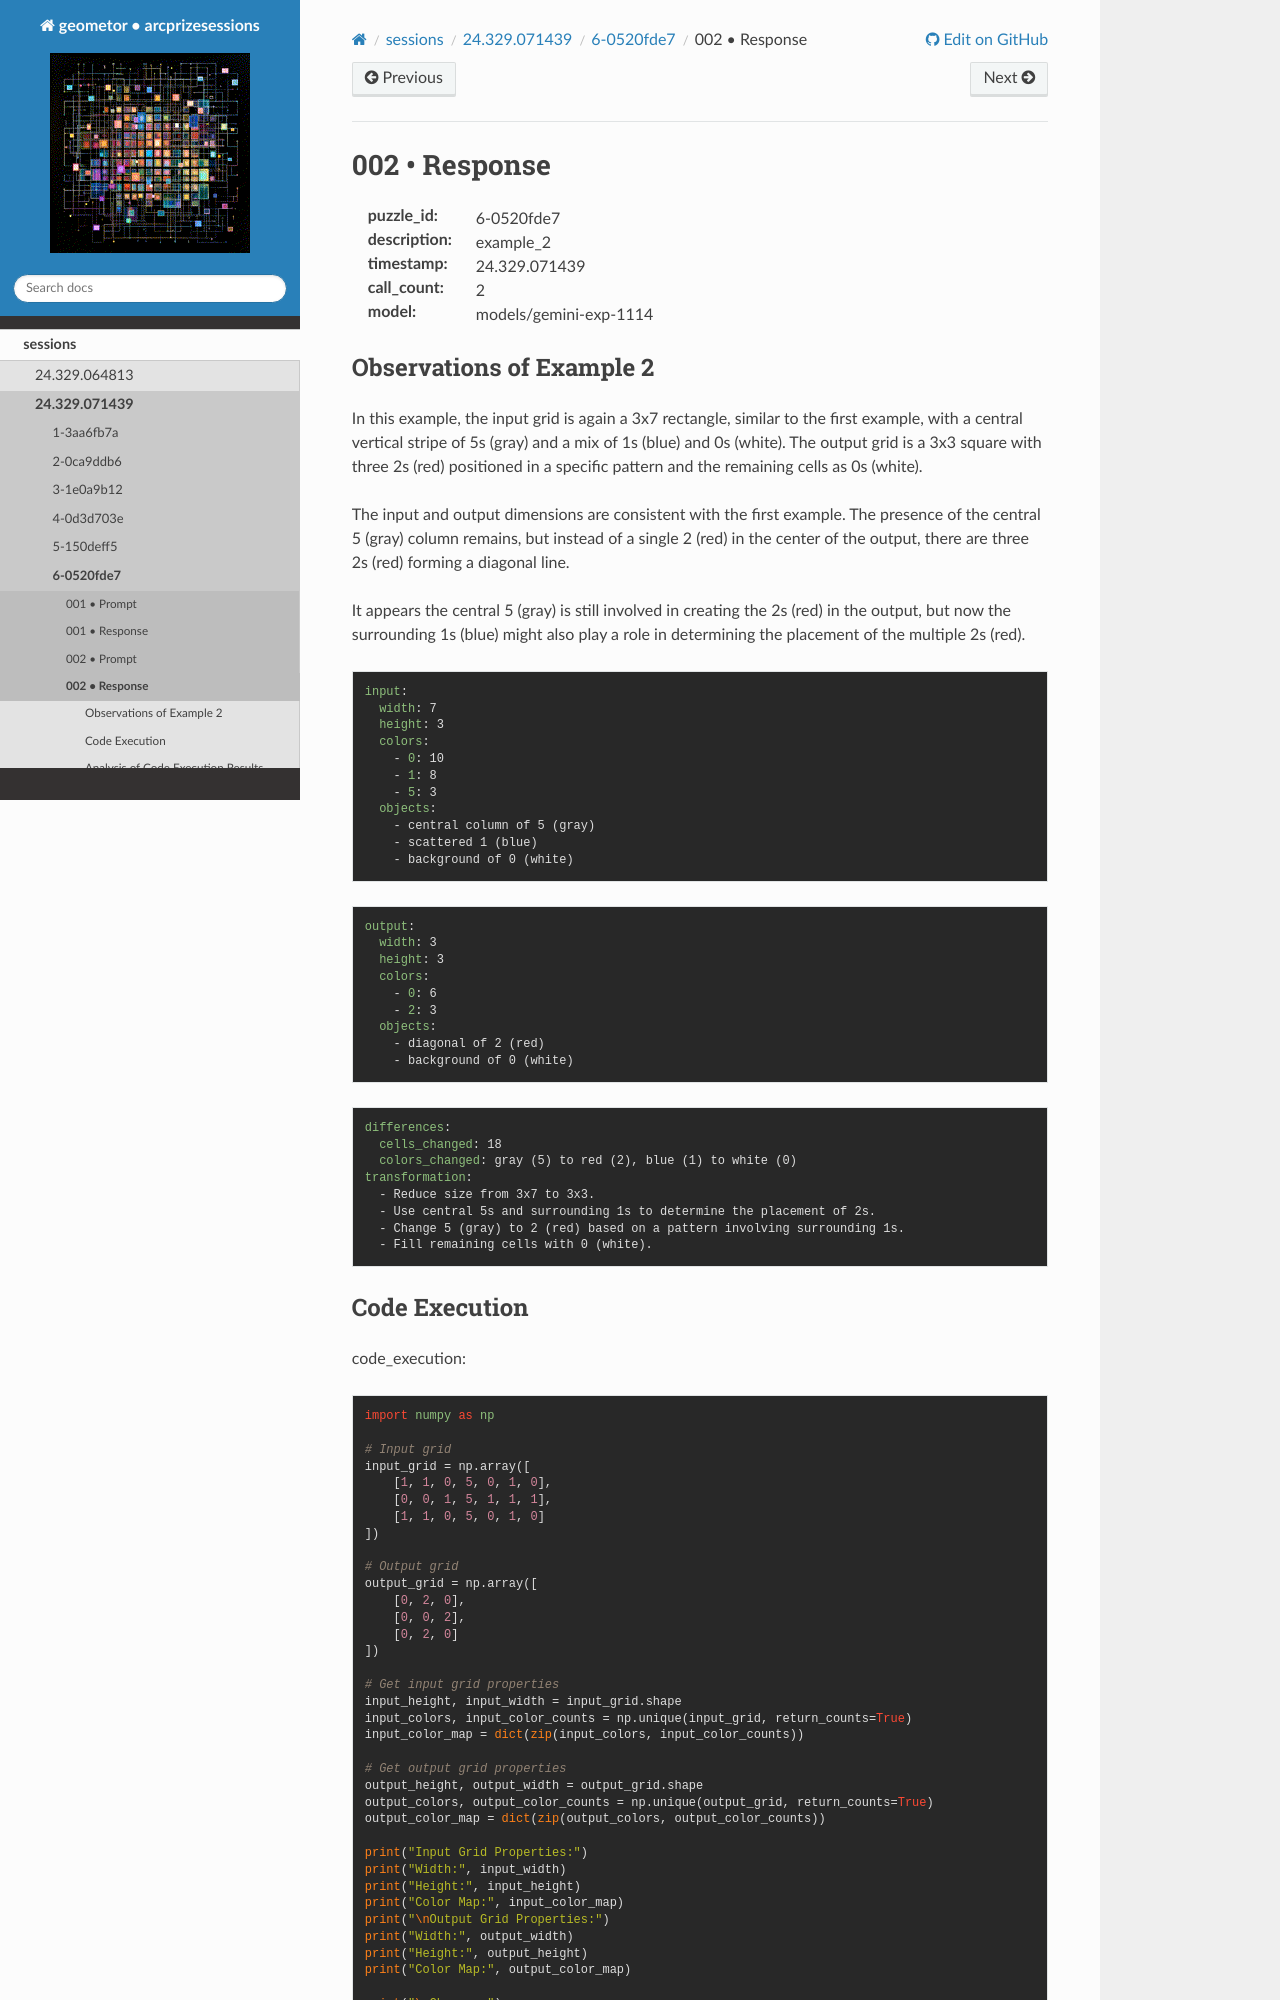

repository: geometor/arcprizesessions · page: sessions/24.329.071439/6-0520fde7/002-response/index.html · generator: sphinx

002 • Response
==============

:puzzle_id: 6-0520fde7
:description: example_2
:timestamp: 24.329.071439
:call_count: 2

:model: models/gemini-exp-1114






Observations of Example 2
-------------------------

In this example, the input grid is again a 3x7 rectangle, similar to the first example, with a central vertical stripe of 5s (gray) and a mix of 1s (blue) and 0s (white). The output grid is a 3x3 square with three 2s (red) positioned in a specific pattern and the remaining cells as 0s (white). 

The input and output dimensions are consistent with the first example. The presence of the central 5 (gray) column remains, but instead of a single 2 (red) in the center of the output, there are three 2s (red) forming a diagonal line. 

It appears the central 5 (gray) is still involved in creating the 2s (red) in the output, but now the surrounding 1s (blue) might also play a role in determining the placement of the multiple 2s (red).

.. code-block:: yaml

   input:
     width: 7
     height: 3
     colors:
       - 0: 10
       - 1: 8
       - 5: 3
     objects:
       - central column of 5 (gray)
       - scattered 1 (blue)
       - background of 0 (white)

.. code-block:: yaml

   output:
     width: 3
     height: 3
     colors:
       - 0: 6
       - 2: 3
     objects:
       - diagonal of 2 (red)
       - background of 0 (white)

.. code-block:: yaml

   differences:
     cells_changed: 18
     colors_changed: gray (5) to red (2), blue (1) to white (0)
   transformation:
     - Reduce size from 3x7 to 3x3.
     - Use central 5s and surrounding 1s to determine the placement of 2s.
     - Change 5 (gray) to 2 (red) based on a pattern involving surrounding 1s.
     - Fill remaining cells with 0 (white).
